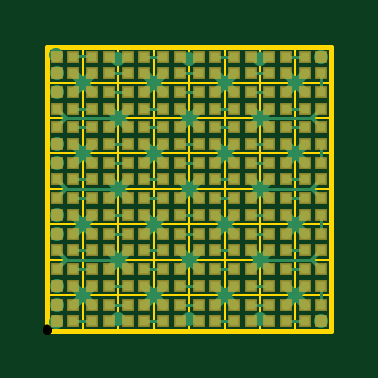
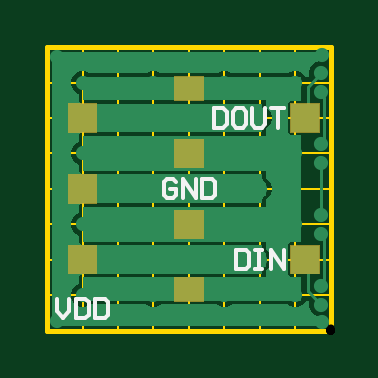
Circuit board: 11 layer files. Board 12.0 x 12.0 mm.
- bottom_copper: Gerber.GBL (5683 bytes)
- bottom_silk: Gerber.GBO (1479 bytes)
- paste: Gerber.GBP (282 bytes)
- bottom_mask: Gerber.GBS (1042 bytes)
- outline: Gerber.GKO (287 bytes)
- outline: Gerber.GM1 (6218 bytes)
- top_copper: Gerber.GTL (13131 bytes)
- top_silk: Gerber.GTO (284 bytes)
- paste: Gerber.GTP (5319 bytes)
- top_mask: Gerber.GTS (5319 bytes)
- drill: NC Drill.TXT (571 bytes)

=== bottom_copper: Gerber.GBL ===
G04*
G04 #@! TF.GenerationSoftware,Altium Limited,Altium Designer,21.5.1 (32)*
G04*
G04 Layer_Physical_Order=2*
G04 Layer_Color=16711680*
%FSLAX44Y44*%
%MOMM*%
G71*
G04*
G04 #@! TF.SameCoordinates,FA4849B1-0F6B-47E3-B241-1F84AE2CF7D8*
G04*
G04*
G04 #@! TF.FilePolarity,Positive*
G04*
G01*
G75*
%ADD17C,0.1270*%
%ADD18C,0.6000*%
G36*
X16750Y84000D02*
X4750D01*
Y96000D01*
X16750D01*
Y84000D01*
D02*
G37*
G36*
Y24000D02*
X4750D01*
Y36000D01*
X16750D01*
Y24000D01*
D02*
G37*
G36*
X105000Y97500D02*
X27500D01*
Y94376D01*
X27168Y94239D01*
X25761Y92832D01*
X25000Y90995D01*
Y89005D01*
X25761Y87168D01*
X27168Y85761D01*
X27500Y85624D01*
Y82500D01*
X105000D01*
Y67500D01*
X27500D01*
Y64377D01*
X27168Y64239D01*
X25761Y62832D01*
X25000Y60995D01*
Y59005D01*
X25761Y57168D01*
X27168Y55761D01*
X27500Y55624D01*
Y52500D01*
X105000D01*
Y37500D01*
X27500D01*
Y34376D01*
X27168Y34239D01*
X25761Y32832D01*
X25000Y30995D01*
Y29005D01*
X25761Y27168D01*
X27168Y25761D01*
X27500Y25624D01*
Y22500D01*
X105000D01*
Y12500D01*
X12500D01*
Y22625D01*
X16750D01*
X17722Y23028D01*
X18125Y24000D01*
Y36000D01*
X17722Y36972D01*
X16750Y37375D01*
X12500D01*
Y82626D01*
X16750D01*
X17722Y83028D01*
X18125Y84000D01*
Y96000D01*
X17722Y96972D01*
X16750Y97375D01*
X12500D01*
Y107500D01*
X105000D01*
Y97500D01*
D02*
G37*
G36*
X117961Y2039D02*
X2039D01*
Y5354D01*
X3006Y6000D01*
X4995D01*
X6832Y6762D01*
X8239Y8168D01*
X9000Y10006D01*
Y11995D01*
X9338Y12500D01*
X10624D01*
X10761Y12168D01*
X12168Y10761D01*
X14005Y10000D01*
X15995D01*
X17832Y10761D01*
X18196Y11125D01*
X41804D01*
X42168Y10761D01*
X44005Y10000D01*
X45995D01*
X47832Y10761D01*
X48196Y11125D01*
X71804D01*
X72168Y10761D01*
X74005Y10000D01*
X75995D01*
X77832Y10761D01*
X78196Y11125D01*
X101804D01*
X102168Y10761D01*
X104005Y10000D01*
X105995D01*
X107832Y10761D01*
X109239Y12168D01*
X110000Y14005D01*
Y15995D01*
X109239Y17832D01*
X107832Y19239D01*
X106375Y19843D01*
Y22500D01*
X105972Y23472D01*
X105000Y23875D01*
X28875D01*
Y25624D01*
X28770Y25876D01*
Y26150D01*
X28577Y26343D01*
X28472Y26596D01*
X28219Y26700D01*
X28026Y26893D01*
X27946Y26927D01*
X27500Y27373D01*
Y32627D01*
X27946Y33073D01*
X28026Y33106D01*
X28219Y33300D01*
X28472Y33404D01*
X28577Y33657D01*
X28770Y33850D01*
Y34124D01*
X28875Y34376D01*
Y36125D01*
X105000D01*
X105972Y36528D01*
X106375Y37500D01*
Y40157D01*
X107832Y40761D01*
X109239Y42168D01*
X110000Y44005D01*
Y45995D01*
X109239Y47832D01*
X107832Y49239D01*
X106375Y49843D01*
Y52500D01*
X105972Y53472D01*
X105000Y53875D01*
X28875D01*
Y55624D01*
X28770Y55876D01*
Y56150D01*
X28577Y56343D01*
X28472Y56596D01*
X28219Y56700D01*
X28026Y56894D01*
X27946Y56927D01*
X27500Y57373D01*
Y62627D01*
X27946Y63074D01*
X28026Y63106D01*
X28219Y63300D01*
X28472Y63404D01*
X28577Y63657D01*
X28770Y63850D01*
Y64124D01*
X28875Y64377D01*
Y66125D01*
X105000D01*
X105972Y66528D01*
X106375Y67500D01*
Y70157D01*
X107832Y70761D01*
X109239Y72168D01*
X110000Y74005D01*
Y75995D01*
X109239Y77832D01*
X107832Y79239D01*
X106375Y79843D01*
Y82500D01*
X105972Y83472D01*
X105000Y83875D01*
X28875D01*
Y85624D01*
X28770Y85876D01*
Y86150D01*
X28577Y86343D01*
X28472Y86596D01*
X28219Y86700D01*
X28026Y86894D01*
X27946Y86926D01*
X27500Y87373D01*
Y92627D01*
X27946Y93073D01*
X28026Y93106D01*
X28219Y93300D01*
X28472Y93404D01*
X28577Y93657D01*
X28770Y93850D01*
Y94124D01*
X28875Y94376D01*
Y96125D01*
X105000D01*
X105972Y96528D01*
X106375Y97500D01*
Y100157D01*
X107832Y100761D01*
X109239Y102168D01*
X110000Y104005D01*
Y105995D01*
X109239Y107832D01*
X107832Y109239D01*
X105995Y110000D01*
X104005D01*
X102168Y109239D01*
X101804Y108875D01*
X78196D01*
X77832Y109239D01*
X75995Y110000D01*
X74005D01*
X72168Y109239D01*
X71804Y108875D01*
X48196D01*
X47832Y109239D01*
X45995Y110000D01*
X44005D01*
X42168Y109239D01*
X41804Y108875D01*
X18196D01*
X17832Y109239D01*
X15995Y110000D01*
X14005D01*
X12168Y109239D01*
X10761Y107832D01*
X10624Y107500D01*
X9338D01*
X9000Y108006D01*
Y109995D01*
X8239Y111832D01*
X6832Y113239D01*
X4995Y114000D01*
X3006D01*
X2039Y114646D01*
Y117961D01*
X117961D01*
Y2039D01*
D02*
G37*
D17*
X4000Y11000D02*
X9750Y16750D01*
Y30000D01*
Y90000D02*
Y103250D01*
X4000Y109000D02*
X9750Y103250D01*
X4000Y79000D02*
Y80280D01*
X2635Y81645D02*
Y98355D01*
X4000Y99720D02*
Y101000D01*
X2635Y81645D02*
X4000Y80280D01*
X2635Y98355D02*
X4000Y99720D01*
X2635Y21645D02*
X4000Y20280D01*
X2635Y38355D02*
X4000Y39720D01*
Y19000D02*
Y20280D01*
X2635Y21645D02*
Y38355D01*
X4000Y39720D02*
Y41000D01*
X3500Y3500D02*
X21635D01*
X4000Y49000D02*
Y71000D01*
D18*
Y11000D02*
D03*
X3500Y3500D02*
D03*
Y116500D02*
D03*
X4000Y109000D02*
D03*
X15000Y15000D02*
D03*
X116000Y116000D02*
D03*
X90000Y115000D02*
D03*
X60000D02*
D03*
X30000D02*
D03*
X116000Y4000D02*
D03*
X90000Y5000D02*
D03*
X60000D02*
D03*
X30000D02*
D03*
X105000Y15000D02*
D03*
Y45000D02*
D03*
Y75000D02*
D03*
Y105000D02*
D03*
X90000Y90000D02*
D03*
X75000Y105000D02*
D03*
X60000Y90000D02*
D03*
X45000Y105000D02*
D03*
X15000D02*
D03*
X30000Y90000D02*
D03*
Y60000D02*
D03*
X15000Y75000D02*
D03*
X60000Y60000D02*
D03*
X45000Y75000D02*
D03*
X75000D02*
D03*
X90000Y60000D02*
D03*
X75000Y45000D02*
D03*
X90000Y30000D02*
D03*
X75000Y15000D02*
D03*
X60000Y30000D02*
D03*
X45000Y15000D02*
D03*
Y45000D02*
D03*
X30000Y30000D02*
D03*
X4000Y101000D02*
D03*
Y79000D02*
D03*
Y71000D02*
D03*
Y49000D02*
D03*
Y41000D02*
D03*
Y19000D02*
D03*
X15000Y45000D02*
D03*
M02*

=== bottom_silk: Gerber.GBO ===
G04*
G04 #@! TF.GenerationSoftware,Altium Limited,Altium Designer,21.5.1 (32)*
G04*
G04 Layer_Color=32896*
%FSLAX44Y44*%
%MOMM*%
G71*
G04*
G04 #@! TF.SameCoordinates,FA4849B1-0F6B-47E3-B241-1F84AE2CF7D8*
G04*
G04*
G04 #@! TF.FilePolarity,Positive*
G04*
G01*
G75*
%ADD19C,0.1524*%
D19*
X39976Y34063D02*
Y25937D01*
X35913D01*
X34559Y27292D01*
Y32708D01*
X35913Y34063D01*
X39976D01*
X31851D02*
X29142D01*
X30496D01*
Y25937D01*
X31851D01*
X29142D01*
X25080D02*
Y34063D01*
X19663Y25937D01*
Y34063D01*
X65309Y62709D02*
X66663Y64063D01*
X69372D01*
X70726Y62709D01*
Y57292D01*
X69372Y55937D01*
X66663D01*
X65309Y57292D01*
Y60000D01*
X68018D01*
X62601Y55937D02*
Y64063D01*
X57184Y55937D01*
Y64063D01*
X54475D02*
Y55937D01*
X50413D01*
X49058Y57292D01*
Y62709D01*
X50413Y64063D01*
X54475D01*
X49476Y94063D02*
Y85937D01*
X45413D01*
X44059Y87291D01*
Y92709D01*
X45413Y94063D01*
X49476D01*
X37288D02*
X39996D01*
X41351Y92709D01*
Y87291D01*
X39996Y85937D01*
X37288D01*
X35934Y87291D01*
Y92709D01*
X37288Y94063D01*
X33225D02*
Y87291D01*
X31871Y85937D01*
X29163D01*
X27808Y87291D01*
Y94063D01*
X25100D02*
X19683D01*
X22391D01*
Y85937D01*
X115976Y13563D02*
Y8146D01*
X113267Y5437D01*
X110559Y8146D01*
Y13563D01*
X107851D02*
Y5437D01*
X103788D01*
X102434Y6792D01*
Y12208D01*
X103788Y13563D01*
X107851D01*
X99725D02*
Y5437D01*
X95662D01*
X94308Y6792D01*
Y12208D01*
X95662Y13563D01*
X99725D01*
M02*

=== paste: Gerber.GBP ===
G04*
G04 #@! TF.GenerationSoftware,Altium Limited,Altium Designer,21.5.1 (32)*
G04*
G04 Layer_Color=128*
%FSLAX44Y44*%
%MOMM*%
G71*
G04*
G04 #@! TF.SameCoordinates,FA4849B1-0F6B-47E3-B241-1F84AE2CF7D8*
G04*
G04*
G04 #@! TF.FilePolarity,Positive*
G04*
G01*
G75*
M02*

=== bottom_mask: Gerber.GBS ===
G04*
G04 #@! TF.GenerationSoftware,Altium Limited,Altium Designer,21.5.1 (32)*
G04*
G04 Layer_Color=16711935*
%FSLAX44Y44*%
%MOMM*%
G71*
G04*
G04 #@! TF.SameCoordinates,FA4849B1-0F6B-47E3-B241-1F84AE2CF7D8*
G04*
G04*
G04 #@! TF.FilePolarity,Negative*
G04*
G01*
G75*
G36*
X66250Y97250D02*
X53750D01*
Y107750D01*
X66250D01*
Y97250D01*
D02*
G37*
G36*
X111250Y83750D02*
X98750D01*
Y96250D01*
X111250D01*
Y83750D01*
D02*
G37*
G36*
X17000D02*
X4500D01*
Y96250D01*
X17000D01*
Y83750D01*
D02*
G37*
G36*
X66250Y68750D02*
X53750D01*
Y81250D01*
X66250D01*
Y68750D01*
D02*
G37*
G36*
X111250Y53750D02*
X98750D01*
Y66250D01*
X111250D01*
Y53750D01*
D02*
G37*
G36*
X66250Y38750D02*
X53750D01*
Y51250D01*
X66250D01*
Y38750D01*
D02*
G37*
G36*
X17000Y23750D02*
X4500D01*
Y36250D01*
X17000D01*
Y23750D01*
D02*
G37*
G36*
X111250Y23750D02*
X98750D01*
Y36250D01*
X111250D01*
Y23750D01*
D02*
G37*
G36*
X66250Y12250D02*
X53750D01*
Y22750D01*
X66250D01*
Y12250D01*
D02*
G37*
M02*

=== outline: Gerber.GKO ===
G04*
G04 #@! TF.GenerationSoftware,Altium Limited,Altium Designer,21.5.1 (32)*
G04*
G04 Layer_Color=16711935*
%FSLAX44Y44*%
%MOMM*%
G71*
G04*
G04 #@! TF.SameCoordinates,FA4849B1-0F6B-47E3-B241-1F84AE2CF7D8*
G04*
G04*
G04 #@! TF.FilePolarity,Positive*
G04*
G01*
G75*
M02*

=== outline: Gerber.GM1 ===
G04*
G04 #@! TF.GenerationSoftware,Altium Limited,Altium Designer,21.5.1 (32)*
G04*
G04 Layer_Color=16711935*
%FSLAX44Y44*%
%MOMM*%
G71*
G04*
G04 #@! TF.SameCoordinates,FA4849B1-0F6B-47E3-B241-1F84AE2CF7D8*
G04*
G04*
G04 #@! TF.FilePolarity,Positive*
G04*
G01*
G75*
%ADD20C,0.1000*%
%ADD21C,0.2000*%
D20*
X105000Y45000D02*
Y60000D01*
X120000D01*
Y45000D02*
Y60000D01*
X105000Y45000D02*
X120000D01*
X105000Y45000D02*
X120000D01*
Y30000D02*
Y45000D01*
X105000Y30000D02*
X120000D01*
X105000D02*
Y45000D01*
X75000Y15000D02*
Y30000D01*
X90000D01*
Y15000D02*
Y30000D01*
X75000Y15000D02*
X90000D01*
X60000D02*
X75000D01*
X60000D02*
Y30000D01*
X75000D01*
Y15000D02*
Y30000D01*
Y45000D02*
X90000D01*
Y30000D02*
Y45000D01*
X75000Y30000D02*
X90000D01*
X75000D02*
Y45000D01*
Y30000D02*
Y45000D01*
X60000Y30000D02*
X75000D01*
X60000D02*
Y45000D01*
X75000D01*
X60000Y45000D02*
X75000D01*
X60000D02*
Y60000D01*
X75000D01*
Y45000D02*
Y60000D01*
Y45000D02*
Y60000D01*
X90000D01*
Y45000D02*
Y60000D01*
X75000Y45000D02*
X90000D01*
X105000Y15000D02*
Y30000D01*
X120000D01*
Y15000D02*
Y30000D01*
X105000Y15000D02*
X120000D01*
X90000D02*
X105000D01*
X90000D02*
Y30000D01*
X105000D01*
Y15000D02*
Y30000D01*
X75000Y60000D02*
Y75000D01*
X60000Y60000D02*
X75000D01*
X60000D02*
Y75000D01*
X75000D01*
X90000D01*
Y60000D02*
Y75000D01*
X75000Y60000D02*
X90000D01*
X75000D02*
Y75000D01*
X60000D02*
X75000D01*
X60000D02*
Y90000D01*
X75000D01*
Y75000D02*
Y90000D01*
Y75000D02*
Y90000D01*
X90000D01*
Y75000D02*
Y90000D01*
X75000Y75000D02*
X90000D01*
X75000Y90000D02*
Y105000D01*
X60000Y90000D02*
X75000D01*
X60000D02*
Y105000D01*
X75000D01*
X90000D01*
Y90000D02*
Y105000D01*
X75000Y90000D02*
X90000D01*
X75000D02*
Y105000D01*
X60000D02*
X75000D01*
X60000D02*
Y120000D01*
X75000D01*
Y105000D02*
Y120000D01*
Y105000D02*
Y120000D01*
X90000D01*
Y105000D02*
Y120000D01*
X75000Y105000D02*
X90000D01*
X105000Y60000D02*
Y75000D01*
X90000Y60000D02*
X105000D01*
X90000D02*
Y75000D01*
X105000D01*
X105000D02*
X120000D01*
Y60000D02*
Y75000D01*
X105000Y60000D02*
X120000D01*
X105000D02*
Y75000D01*
X90000D02*
X105000D01*
X90000D02*
Y90000D01*
X105000D01*
Y75000D02*
Y90000D01*
X105000Y75000D02*
Y90000D01*
X120000D01*
Y75000D02*
Y90000D01*
X105000Y75000D02*
X120000D01*
X105000Y90000D02*
Y105000D01*
X90000Y90000D02*
X105000D01*
X90000D02*
Y105000D01*
X105000D01*
X105000D02*
X120000D01*
Y90000D02*
Y105000D01*
X105000Y90000D02*
X120000D01*
X105000D02*
Y105000D01*
X105000D02*
Y120000D01*
X120000D01*
Y105000D02*
Y120000D01*
X105000Y105000D02*
X120000D01*
X90000D02*
X105000D01*
X90000D02*
Y120000D01*
X105000D01*
Y105000D02*
Y120000D01*
X90000Y45000D02*
X105000D01*
X90000D02*
Y60000D01*
X105000D01*
Y45000D02*
Y60000D01*
Y30000D02*
Y45000D01*
X90000Y30000D02*
X105000D01*
X90000D02*
Y45000D01*
X105000D01*
X0Y15000D02*
X15000D01*
X0Y0D02*
Y15000D01*
Y0D02*
X15000D01*
Y15000D01*
Y0D02*
Y15000D01*
Y0D02*
X30000D01*
Y15000D01*
X15000D02*
X30000D01*
X60000D02*
X75000D01*
X60000Y0D02*
Y15000D01*
Y0D02*
X75000D01*
Y15000D01*
X30000D02*
X45000D01*
X30000Y0D02*
Y15000D01*
Y0D02*
X45000D01*
Y15000D01*
X90000D02*
X105000D01*
X90000Y0D02*
Y15000D01*
Y0D02*
X105000D01*
Y15000D01*
Y0D02*
Y15000D01*
Y0D02*
X120000D01*
Y15000D01*
X105000D02*
X120000D01*
X45000Y0D02*
Y15000D01*
Y0D02*
X60000D01*
Y15000D01*
X45000D02*
X60000D01*
X75000Y0D02*
Y15000D01*
Y0D02*
X90000D01*
Y15000D01*
X75000D02*
X90000D01*
X15000Y105000D02*
Y120000D01*
X0D02*
X15000D01*
X0Y105000D02*
Y120000D01*
Y105000D02*
X15000D01*
X30000D01*
Y120000D01*
X15000D02*
X30000D01*
X15000Y105000D02*
Y120000D01*
X45000Y105000D02*
Y120000D01*
X30000D02*
X45000D01*
X30000Y105000D02*
Y120000D01*
Y105000D02*
X45000D01*
X60000D01*
Y120000D01*
X45000D02*
X60000D01*
X45000Y105000D02*
Y120000D01*
Y90000D02*
Y105000D01*
Y90000D02*
X60000D01*
Y105000D01*
X45000D02*
X60000D01*
X30000D02*
X45000D01*
X30000Y90000D02*
Y105000D01*
Y90000D02*
X45000D01*
Y105000D01*
X15000Y90000D02*
Y105000D01*
Y90000D02*
X30000D01*
Y105000D01*
X15000D02*
X30000D01*
X0D02*
X15000D01*
X0Y90000D02*
Y105000D01*
Y90000D02*
X15000D01*
Y105000D01*
Y75000D02*
Y90000D01*
X0D02*
X15000D01*
X0Y75000D02*
Y90000D01*
Y75000D02*
X15000D01*
X30000D01*
Y90000D01*
X15000D02*
X30000D01*
X15000Y75000D02*
Y90000D01*
X45000Y75000D02*
Y90000D01*
X30000D02*
X45000D01*
X30000Y75000D02*
Y90000D01*
Y75000D02*
X45000D01*
X60000D01*
Y90000D01*
X45000D02*
X60000D01*
X45000Y75000D02*
Y90000D01*
Y60000D02*
Y75000D01*
Y60000D02*
X60000D01*
Y75000D01*
X45000D02*
X60000D01*
X30000D02*
X45000D01*
X30000Y60000D02*
Y75000D01*
Y60000D02*
X45000D01*
Y75000D01*
X15000Y60000D02*
Y75000D01*
Y60000D02*
X30000D01*
Y75000D01*
X15000D02*
X30000D01*
X0D02*
X15000D01*
X0Y60000D02*
Y75000D01*
Y60000D02*
X15000D01*
Y75000D01*
Y45000D02*
Y60000D01*
X0D02*
X15000D01*
X0Y45000D02*
Y60000D01*
Y45000D02*
X15000D01*
X30000D01*
Y60000D01*
X15000D02*
X30000D01*
X15000Y45000D02*
Y60000D01*
X45000Y45000D02*
Y60000D01*
X30000D02*
X45000D01*
X30000Y45000D02*
Y60000D01*
Y45000D02*
X45000D01*
X60000D01*
Y60000D01*
X45000D02*
X60000D01*
X45000Y45000D02*
Y60000D01*
Y30000D02*
Y45000D01*
Y30000D02*
X60000D01*
Y45000D01*
X45000D02*
X60000D01*
X30000D02*
X45000D01*
X30000Y30000D02*
Y45000D01*
Y30000D02*
X45000D01*
Y45000D01*
X15000Y30000D02*
Y45000D01*
Y30000D02*
X30000D01*
Y45000D01*
X15000D02*
X30000D01*
X0D02*
X15000D01*
X0Y30000D02*
Y45000D01*
Y30000D02*
X15000D01*
Y45000D01*
Y15000D02*
Y30000D01*
X0D02*
X15000D01*
X0Y15000D02*
Y30000D01*
Y15000D02*
X15000D01*
X30000D01*
Y30000D01*
X15000D02*
X30000D01*
X15000Y15000D02*
Y30000D01*
X45000Y15000D02*
Y30000D01*
X30000D02*
X45000D01*
X30000Y15000D02*
Y30000D01*
Y15000D02*
X45000D01*
X60000D01*
Y30000D01*
X45000D02*
X60000D01*
X45000Y15000D02*
Y30000D01*
D21*
X0Y0D02*
Y120000D01*
X120000D01*
Y0D02*
Y120000D01*
X0Y0D02*
X120000D01*
M02*

=== top_copper: Gerber.GTL (13131 bytes, source omitted) ===
=== top_silk: Gerber.GTO ===
G04*
G04 #@! TF.GenerationSoftware,Altium Limited,Altium Designer,21.5.1 (32)*
G04*
G04 Layer_Color=65535*
%FSLAX44Y44*%
%MOMM*%
G71*
G04*
G04 #@! TF.SameCoordinates,FA4849B1-0F6B-47E3-B241-1F84AE2CF7D8*
G04*
G04*
G04 #@! TF.FilePolarity,Positive*
G04*
G01*
G75*
M02*

=== paste: Gerber.GTP ===
G04*
G04 #@! TF.GenerationSoftware,Altium Limited,Altium Designer,21.5.1 (32)*
G04*
G04 Layer_Color=8421504*
%FSLAX44Y44*%
%MOMM*%
G71*
G04*
G04 #@! TF.SameCoordinates,FA4849B1-0F6B-47E3-B241-1F84AE2CF7D8*
G04*
G04*
G04 #@! TF.FilePolarity,Positive*
G04*
G01*
G75*
%ADD10R,0.4000X0.4000*%
%ADD11R,0.4000X0.4000*%
D10*
X116000Y49000D02*
D03*
Y56000D02*
D03*
X109000D02*
D03*
Y49000D02*
D03*
X86000Y19000D02*
D03*
Y26000D02*
D03*
X79000D02*
D03*
Y19000D02*
D03*
X64000Y41000D02*
D03*
Y34000D02*
D03*
X71000D02*
D03*
Y41000D02*
D03*
X86000Y49000D02*
D03*
Y56000D02*
D03*
X79000D02*
D03*
Y49000D02*
D03*
X116000Y19000D02*
D03*
Y26000D02*
D03*
X109000D02*
D03*
Y19000D02*
D03*
X64000Y71000D02*
D03*
Y64000D02*
D03*
X71000D02*
D03*
Y71000D02*
D03*
X86000Y79000D02*
D03*
Y86000D02*
D03*
X79000D02*
D03*
Y79000D02*
D03*
X64000Y101000D02*
D03*
Y94000D02*
D03*
X71000D02*
D03*
Y101000D02*
D03*
X86000Y109000D02*
D03*
Y116000D02*
D03*
X79000D02*
D03*
Y109000D02*
D03*
X94000Y71000D02*
D03*
Y64000D02*
D03*
X101000D02*
D03*
Y71000D02*
D03*
X116000Y79000D02*
D03*
Y86000D02*
D03*
X109000D02*
D03*
Y79000D02*
D03*
X94000Y101000D02*
D03*
Y94000D02*
D03*
X101000D02*
D03*
Y101000D02*
D03*
X116000Y109000D02*
D03*
Y116000D02*
D03*
X109000D02*
D03*
Y109000D02*
D03*
X94000Y41000D02*
D03*
Y34000D02*
D03*
X101000D02*
D03*
Y41000D02*
D03*
X11000Y11000D02*
D03*
Y4000D02*
D03*
X4000D02*
D03*
Y11000D02*
D03*
X71000D02*
D03*
Y4000D02*
D03*
X64000D02*
D03*
Y11000D02*
D03*
X41000D02*
D03*
Y4000D02*
D03*
X34000D02*
D03*
Y11000D02*
D03*
X101000D02*
D03*
Y4000D02*
D03*
X94000D02*
D03*
Y11000D02*
D03*
X19000Y109000D02*
D03*
Y116000D02*
D03*
X26000D02*
D03*
Y109000D02*
D03*
X49000D02*
D03*
Y116000D02*
D03*
X56000D02*
D03*
Y109000D02*
D03*
X41000Y101000D02*
D03*
Y94000D02*
D03*
X34000D02*
D03*
Y101000D02*
D03*
X11000D02*
D03*
Y94000D02*
D03*
X4000D02*
D03*
Y101000D02*
D03*
X19000Y79000D02*
D03*
Y86000D02*
D03*
X26000D02*
D03*
Y79000D02*
D03*
X49000D02*
D03*
Y86000D02*
D03*
X56000D02*
D03*
Y79000D02*
D03*
X41000Y71000D02*
D03*
Y64000D02*
D03*
X34000D02*
D03*
Y71000D02*
D03*
X11000D02*
D03*
Y64000D02*
D03*
X4000D02*
D03*
Y71000D02*
D03*
X19000Y49000D02*
D03*
Y56000D02*
D03*
X26000D02*
D03*
Y49000D02*
D03*
X49000D02*
D03*
Y56000D02*
D03*
X56000D02*
D03*
Y49000D02*
D03*
X41000Y41000D02*
D03*
Y34000D02*
D03*
X34000D02*
D03*
Y41000D02*
D03*
X11000D02*
D03*
Y34000D02*
D03*
X4000D02*
D03*
Y41000D02*
D03*
X19000Y19000D02*
D03*
Y26000D02*
D03*
X26000D02*
D03*
Y19000D02*
D03*
X49000D02*
D03*
Y26000D02*
D03*
X56000D02*
D03*
Y19000D02*
D03*
D11*
X109000Y34000D02*
D03*
X116000D02*
D03*
Y41000D02*
D03*
X109000D02*
D03*
X71000Y26000D02*
D03*
X64000D02*
D03*
Y19000D02*
D03*
X71000D02*
D03*
X79000Y34000D02*
D03*
X86000D02*
D03*
Y41000D02*
D03*
X79000D02*
D03*
X71000Y56000D02*
D03*
X64000D02*
D03*
Y49000D02*
D03*
X71000D02*
D03*
X101000Y26000D02*
D03*
X94000D02*
D03*
Y19000D02*
D03*
X101000D02*
D03*
X79000Y64000D02*
D03*
X86000D02*
D03*
Y71000D02*
D03*
X79000D02*
D03*
X71000Y86000D02*
D03*
X64000D02*
D03*
Y79000D02*
D03*
X71000D02*
D03*
X79000Y94000D02*
D03*
X86000D02*
D03*
Y101000D02*
D03*
X79000D02*
D03*
X71000Y116000D02*
D03*
X64000D02*
D03*
Y109000D02*
D03*
X71000D02*
D03*
X109000Y64000D02*
D03*
X116000D02*
D03*
Y71000D02*
D03*
X109000D02*
D03*
X101000Y86000D02*
D03*
X94000D02*
D03*
Y79000D02*
D03*
X101000D02*
D03*
X109000Y94000D02*
D03*
X116000D02*
D03*
Y101000D02*
D03*
X109000D02*
D03*
X101000Y116000D02*
D03*
X94000D02*
D03*
Y109000D02*
D03*
X101000D02*
D03*
Y56000D02*
D03*
X94000D02*
D03*
Y49000D02*
D03*
X101000D02*
D03*
X19000Y11000D02*
D03*
X26000D02*
D03*
Y4000D02*
D03*
X19000D02*
D03*
X109000Y11000D02*
D03*
X116000D02*
D03*
Y4000D02*
D03*
X109000D02*
D03*
X49000Y11000D02*
D03*
X56000D02*
D03*
Y4000D02*
D03*
X49000D02*
D03*
X79000Y11000D02*
D03*
X86000D02*
D03*
Y4000D02*
D03*
X79000D02*
D03*
X11000Y109000D02*
D03*
X4000D02*
D03*
Y116000D02*
D03*
X11000D02*
D03*
X41000Y109000D02*
D03*
X34000D02*
D03*
Y116000D02*
D03*
X41000D02*
D03*
X49000Y101000D02*
D03*
X56000D02*
D03*
Y94000D02*
D03*
X49000D02*
D03*
X19000Y101000D02*
D03*
X26000D02*
D03*
Y94000D02*
D03*
X19000D02*
D03*
X11000Y79000D02*
D03*
X4000D02*
D03*
Y86000D02*
D03*
X11000D02*
D03*
X41000Y79000D02*
D03*
X34000D02*
D03*
Y86000D02*
D03*
X41000D02*
D03*
X49000Y71000D02*
D03*
X56000D02*
D03*
Y64000D02*
D03*
X49000D02*
D03*
X19000Y71000D02*
D03*
X26000D02*
D03*
Y64000D02*
D03*
X19000D02*
D03*
X11000Y49000D02*
D03*
X4000D02*
D03*
Y56000D02*
D03*
X11000D02*
D03*
X41000Y49000D02*
D03*
X34000D02*
D03*
Y56000D02*
D03*
X41000D02*
D03*
X49000Y41000D02*
D03*
X56000D02*
D03*
Y34000D02*
D03*
X49000D02*
D03*
X19000Y41000D02*
D03*
X26000D02*
D03*
Y34000D02*
D03*
X19000D02*
D03*
X11000Y19000D02*
D03*
X4000D02*
D03*
Y26000D02*
D03*
X11000D02*
D03*
X41000Y19000D02*
D03*
X34000D02*
D03*
Y26000D02*
D03*
X41000D02*
D03*
M02*

=== top_mask: Gerber.GTS ===
G04*
G04 #@! TF.GenerationSoftware,Altium Limited,Altium Designer,21.5.1 (32)*
G04*
G04 Layer_Color=8388736*
%FSLAX44Y44*%
%MOMM*%
G71*
G04*
G04 #@! TF.SameCoordinates,FA4849B1-0F6B-47E3-B241-1F84AE2CF7D8*
G04*
G04*
G04 #@! TF.FilePolarity,Negative*
G04*
G01*
G75*
%ADD12R,0.5000X0.5000*%
%ADD13R,0.5000X0.5000*%
D12*
X116000Y49000D02*
D03*
Y56000D02*
D03*
X109000D02*
D03*
Y49000D02*
D03*
X86000Y19000D02*
D03*
Y26000D02*
D03*
X79000D02*
D03*
Y19000D02*
D03*
X64000Y41000D02*
D03*
Y34000D02*
D03*
X71000D02*
D03*
Y41000D02*
D03*
X86000Y49000D02*
D03*
Y56000D02*
D03*
X79000D02*
D03*
Y49000D02*
D03*
X116000Y19000D02*
D03*
Y26000D02*
D03*
X109000D02*
D03*
Y19000D02*
D03*
X64000Y71000D02*
D03*
Y64000D02*
D03*
X71000D02*
D03*
Y71000D02*
D03*
X86000Y79000D02*
D03*
Y86000D02*
D03*
X79000D02*
D03*
Y79000D02*
D03*
X64000Y101000D02*
D03*
Y94000D02*
D03*
X71000D02*
D03*
Y101000D02*
D03*
X86000Y109000D02*
D03*
Y116000D02*
D03*
X79000D02*
D03*
Y109000D02*
D03*
X94000Y71000D02*
D03*
Y64000D02*
D03*
X101000D02*
D03*
Y71000D02*
D03*
X116000Y79000D02*
D03*
Y86000D02*
D03*
X109000D02*
D03*
Y79000D02*
D03*
X94000Y101000D02*
D03*
Y94000D02*
D03*
X101000D02*
D03*
Y101000D02*
D03*
X116000Y109000D02*
D03*
Y116000D02*
D03*
X109000D02*
D03*
Y109000D02*
D03*
X94000Y41000D02*
D03*
Y34000D02*
D03*
X101000D02*
D03*
Y41000D02*
D03*
X11000Y11000D02*
D03*
Y4000D02*
D03*
X4000D02*
D03*
Y11000D02*
D03*
X71000D02*
D03*
Y4000D02*
D03*
X64000D02*
D03*
Y11000D02*
D03*
X41000D02*
D03*
Y4000D02*
D03*
X34000D02*
D03*
Y11000D02*
D03*
X101000D02*
D03*
Y4000D02*
D03*
X94000D02*
D03*
Y11000D02*
D03*
X19000Y109000D02*
D03*
Y116000D02*
D03*
X26000D02*
D03*
Y109000D02*
D03*
X49000D02*
D03*
Y116000D02*
D03*
X56000D02*
D03*
Y109000D02*
D03*
X41000Y101000D02*
D03*
Y94000D02*
D03*
X34000D02*
D03*
Y101000D02*
D03*
X11000D02*
D03*
Y94000D02*
D03*
X4000D02*
D03*
Y101000D02*
D03*
X19000Y79000D02*
D03*
Y86000D02*
D03*
X26000D02*
D03*
Y79000D02*
D03*
X49000D02*
D03*
Y86000D02*
D03*
X56000D02*
D03*
Y79000D02*
D03*
X41000Y71000D02*
D03*
Y64000D02*
D03*
X34000D02*
D03*
Y71000D02*
D03*
X11000D02*
D03*
Y64000D02*
D03*
X4000D02*
D03*
Y71000D02*
D03*
X19000Y49000D02*
D03*
Y56000D02*
D03*
X26000D02*
D03*
Y49000D02*
D03*
X49000D02*
D03*
Y56000D02*
D03*
X56000D02*
D03*
Y49000D02*
D03*
X41000Y41000D02*
D03*
Y34000D02*
D03*
X34000D02*
D03*
Y41000D02*
D03*
X11000D02*
D03*
Y34000D02*
D03*
X4000D02*
D03*
Y41000D02*
D03*
X19000Y19000D02*
D03*
Y26000D02*
D03*
X26000D02*
D03*
Y19000D02*
D03*
X49000D02*
D03*
Y26000D02*
D03*
X56000D02*
D03*
Y19000D02*
D03*
D13*
X109000Y34000D02*
D03*
X116000D02*
D03*
Y41000D02*
D03*
X109000D02*
D03*
X71000Y26000D02*
D03*
X64000D02*
D03*
Y19000D02*
D03*
X71000D02*
D03*
X79000Y34000D02*
D03*
X86000D02*
D03*
Y41000D02*
D03*
X79000D02*
D03*
X71000Y56000D02*
D03*
X64000D02*
D03*
Y49000D02*
D03*
X71000D02*
D03*
X101000Y26000D02*
D03*
X94000D02*
D03*
Y19000D02*
D03*
X101000D02*
D03*
X79000Y64000D02*
D03*
X86000D02*
D03*
Y71000D02*
D03*
X79000D02*
D03*
X71000Y86000D02*
D03*
X64000D02*
D03*
Y79000D02*
D03*
X71000D02*
D03*
X79000Y94000D02*
D03*
X86000D02*
D03*
Y101000D02*
D03*
X79000D02*
D03*
X71000Y116000D02*
D03*
X64000D02*
D03*
Y109000D02*
D03*
X71000D02*
D03*
X109000Y64000D02*
D03*
X116000D02*
D03*
Y71000D02*
D03*
X109000D02*
D03*
X101000Y86000D02*
D03*
X94000D02*
D03*
Y79000D02*
D03*
X101000D02*
D03*
X109000Y94000D02*
D03*
X116000D02*
D03*
Y101000D02*
D03*
X109000D02*
D03*
X101000Y116000D02*
D03*
X94000D02*
D03*
Y109000D02*
D03*
X101000D02*
D03*
Y56000D02*
D03*
X94000D02*
D03*
Y49000D02*
D03*
X101000D02*
D03*
X19000Y11000D02*
D03*
X26000D02*
D03*
Y4000D02*
D03*
X19000D02*
D03*
X109000Y11000D02*
D03*
X116000D02*
D03*
Y4000D02*
D03*
X109000D02*
D03*
X49000Y11000D02*
D03*
X56000D02*
D03*
Y4000D02*
D03*
X49000D02*
D03*
X79000Y11000D02*
D03*
X86000D02*
D03*
Y4000D02*
D03*
X79000D02*
D03*
X11000Y109000D02*
D03*
X4000D02*
D03*
Y116000D02*
D03*
X11000D02*
D03*
X41000Y109000D02*
D03*
X34000D02*
D03*
Y116000D02*
D03*
X41000D02*
D03*
X49000Y101000D02*
D03*
X56000D02*
D03*
Y94000D02*
D03*
X49000D02*
D03*
X19000Y101000D02*
D03*
X26000D02*
D03*
Y94000D02*
D03*
X19000D02*
D03*
X11000Y79000D02*
D03*
X4000D02*
D03*
Y86000D02*
D03*
X11000D02*
D03*
X41000Y79000D02*
D03*
X34000D02*
D03*
Y86000D02*
D03*
X41000D02*
D03*
X49000Y71000D02*
D03*
X56000D02*
D03*
Y64000D02*
D03*
X49000D02*
D03*
X19000Y71000D02*
D03*
X26000D02*
D03*
Y64000D02*
D03*
X19000D02*
D03*
X11000Y49000D02*
D03*
X4000D02*
D03*
Y56000D02*
D03*
X11000D02*
D03*
X41000Y49000D02*
D03*
X34000D02*
D03*
Y56000D02*
D03*
X41000D02*
D03*
X49000Y41000D02*
D03*
X56000D02*
D03*
Y34000D02*
D03*
X49000D02*
D03*
X19000Y41000D02*
D03*
X26000D02*
D03*
Y34000D02*
D03*
X19000D02*
D03*
X11000Y19000D02*
D03*
X4000D02*
D03*
Y26000D02*
D03*
X11000D02*
D03*
X41000Y19000D02*
D03*
X34000D02*
D03*
Y26000D02*
D03*
X41000D02*
D03*
M02*

=== drill: NC Drill.TXT ===
M48
;Layer_Color=9474304
;FILE_FORMAT=4:4
METRIC,LZ
;TYPE=PLATED
T1F00S00C0.3000
%
T01
X000035Y000035
X00004Y00011
Y00019
X00015Y00015
X0003Y00005
Y0003
X00015Y00045
X00004Y00041
Y00049
Y00071
Y00079
X00015Y00075
Y00105
X00004Y00101
Y00109
X000035Y001165
X0003Y00115
Y0009
Y0006
X0006
Y0009
Y00115
X00075Y00105
X0009Y00115
X00105Y00105
X00116Y00116
X00105Y00075
Y00045
X0009Y0006
Y0009
X00075Y00075
X00045
Y00105
Y00045
X00075
X0009Y0003
Y00005
X00105Y00015
X00116Y00004
X00075Y00015
X0006Y00005
Y0003
X00045Y00015
M30

